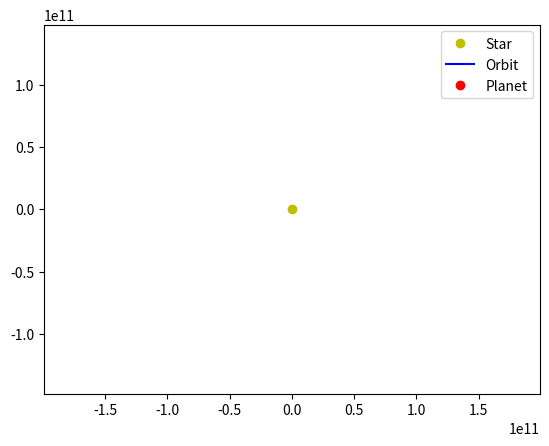

Reproduce this figure in Python.
import numpy as np
from matplotlib.animation import FuncAnimation

import matplotlib.pyplot as plt

# Constants
G = 6.67430e-11  # Gravitational constant, m^3 kg^-1 s^-2
M = 1.989e30     # Mass of the star (e.g., the Sun), kg
AU = 1.496e11    # Astronomical unit, m

# Initial conditions
r = AU  # Initial distance from the star, m
v = 30000  # Initial velocity, m/s
theta = 0  # Initial angle, radians

# Time step
dt = 60 * 60  # 1 hour in seconds

# Lists to store positions
x_positions = []
y_positions = []

# Simulation loop
x, y = r, 0
vx, vy = 0, v

for _ in range(1000):  # Simulate for 1000 steps
    r = np.sqrt(x**2 + y**2)
    ax = -G * M * x / r**3
    ay = -G * M * y / r**3
    vx += ax * dt
    vy += ay * dt
    x += vx * dt
    y += vy * dt
    x_positions.append(x)
    y_positions.append(y)

# Animation
fig, ax = plt.subplots()
ax.set_aspect('equal', adjustable='datalim')
ax.plot(0, 0, 'yo', label='Star')  # Star at the center
line, = ax.plot([], [], 'b-', label='Orbit')
planet, = ax.plot([], [], 'ro', label='Planet')

# Set axis limits dynamically and center on the star
x_min, x_max = min(x_positions), max(x_positions)
y_min, y_max = min(y_positions), max(y_positions)
padding = 0.5 * max(x_max - x_min, y_max - y_min)  # Add 50% padding
x_range = max(abs(x_min), abs(x_max)) + padding
y_range = max(abs(y_min), abs(y_max)) + padding
ax.set_xlim(-x_range, x_range)
ax.set_ylim(-y_range, y_range)

def init():
    line.set_data([], [])
    planet.set_data([], [])
    return line, planet

def update(frame):
    line.set_data(x_positions[:frame], y_positions[:frame])
    planet.set_data(x_positions[frame], y_positions[frame])
    #print(" x:", x_positions[frame], "y:", y_positions[frame])
    return line, planet

ani = FuncAnimation(fig, update, frames=len(x_positions), init_func=init, blit=True, interval=20)
plt.legend()
plt.show()
